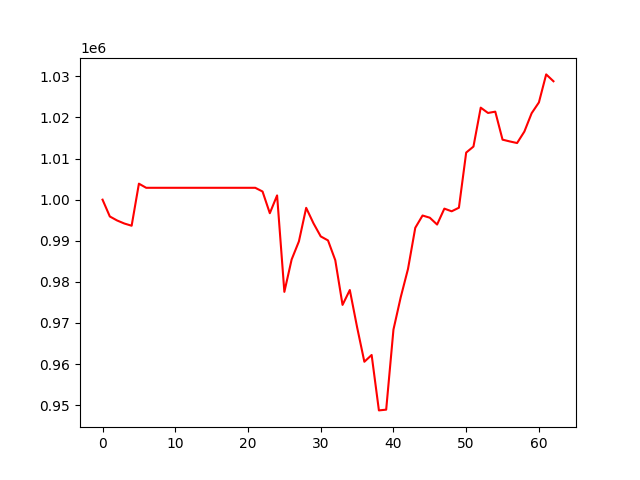

The data file committed next to this chart (first rows):
, 0
0, 1000000
1, 995915
2, 994941
3, 994197
4, 993661
5, 1003892
6, 1002889
7, 1002889
8, 1002889
9, 1002889
10, 1002889
11, 1002889
12, 1002889
13, 1002889
14, 1002889
15, 1002889
16, 1002889
17, 1002889
18, 1002889
19, 1002889
20, 1002889
21, 1002889
22, 1001987
23, 996706
24, 1001039
25, 977578
26, 985447
27, 989853
28, 998010
29, 994261
30, 991065
31, 990089
32, 985278
33, 974405
34, 978023
35, 968982
36, 960571
37, 962223
38, 948739
39, 948919
40, 968390
41, 976271
42, 983152
43, 993157
44, 996149
45, 995611
46, 993951
47, 997824
48, 997172
49, 998043
50, 1011458
51, 1012919
52, 1022388
53, 1021094
54, 1021414
55, 1014600
56, 1014166
57, 1013777
58, 1016566
59, 1021029
... 3 more rows
